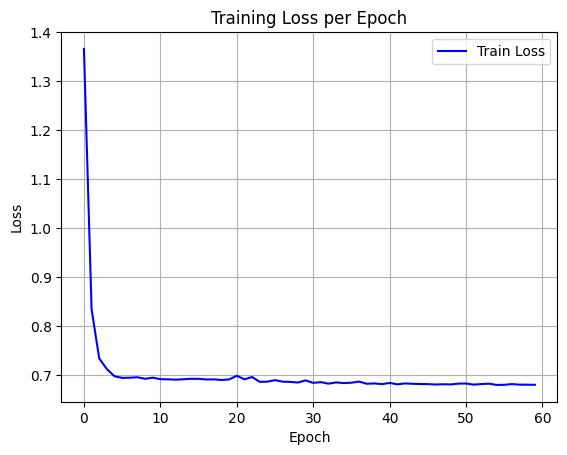

Values plotted in this chart, from the file beside it:
epoch, train_loss
0, 1.366
1, 0.8345
2, 0.7342
3, 0.7125
4, 0.698
5, 0.6946
6, 0.695
7, 0.6959
8, 0.6927
9, 0.695
10, 0.692
11, 0.6916
12, 0.691
13, 0.6918
14, 0.6927
15, 0.6927
16, 0.6914
17, 0.6915
18, 0.6903
19, 0.6914
20, 0.699
21, 0.6917
22, 0.6964
23, 0.6866
24, 0.6869
25, 0.69
26, 0.6869
27, 0.6864
28, 0.6851
29, 0.6895
30, 0.6844
31, 0.6859
32, 0.6829
33, 0.6854
34, 0.684
35, 0.6847
36, 0.687
37, 0.6826
38, 0.6833
39, 0.6819
40, 0.6843
41, 0.6815
42, 0.6832
43, 0.6826
44, 0.6821
45, 0.6819
46, 0.6811
47, 0.6816
48, 0.6813
49, 0.6829
50, 0.6831
51, 0.6809
52, 0.682
53, 0.6828
54, 0.6803
55, 0.6805
56, 0.6819
57, 0.6808
58, 0.6807
59, 0.6805
